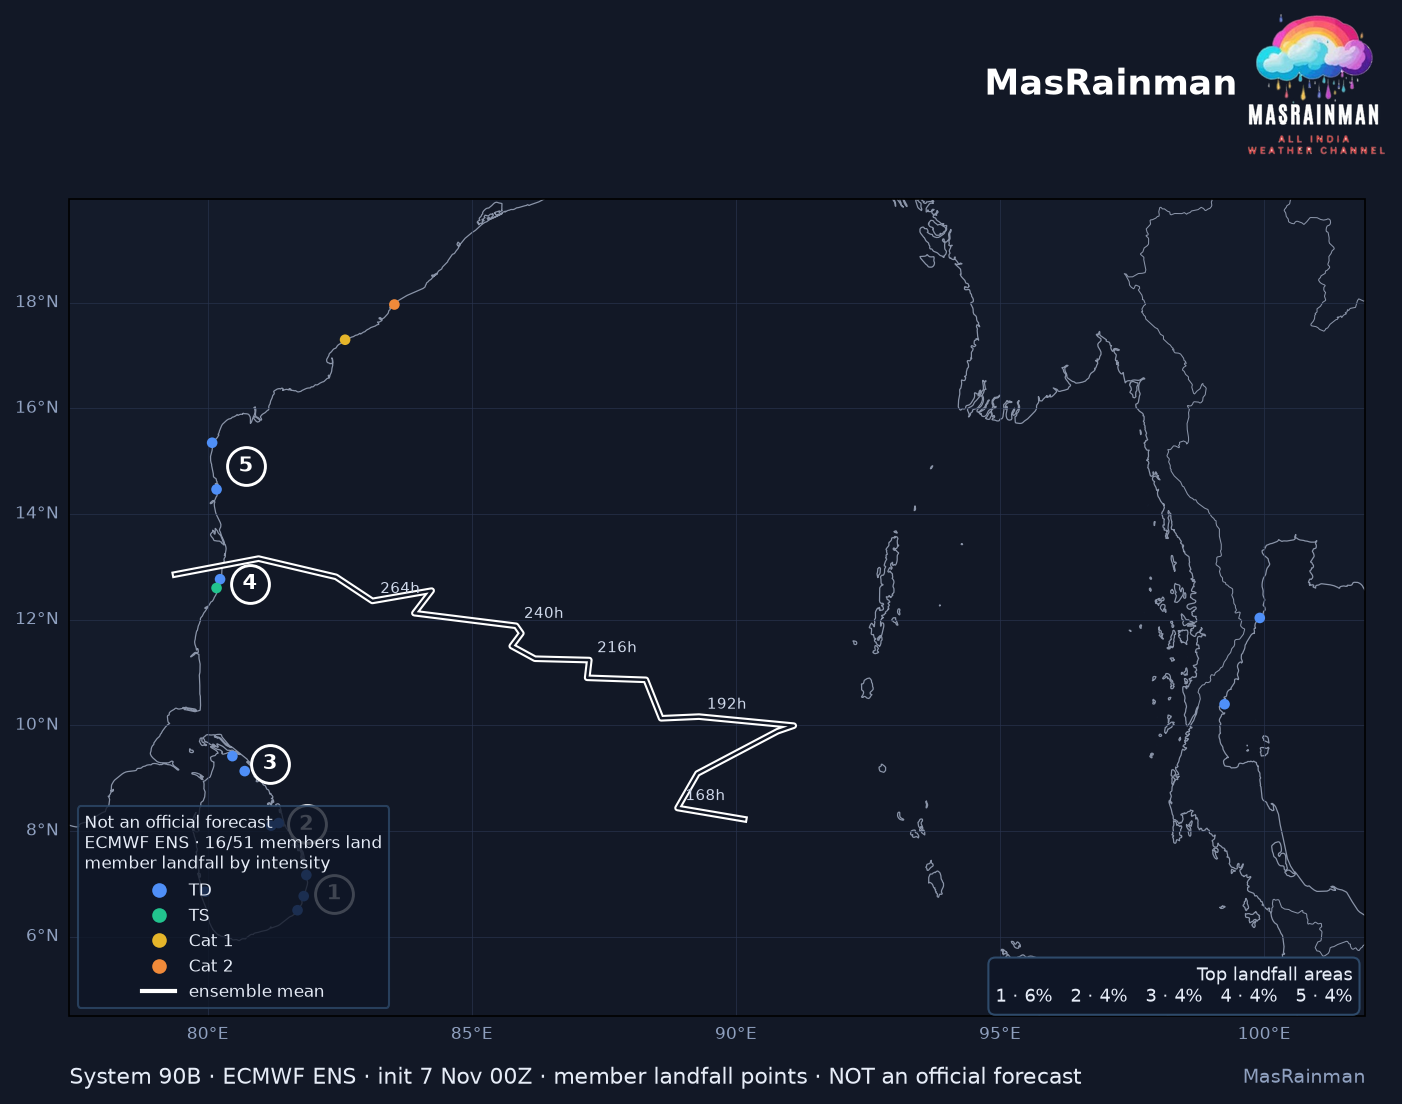

Data behind this chart, as committed beside it:
member, lat, lon, step, wind_kt, cls
3, 8.1, 81.2, 294.0, 21.8, TD
4, 6.85, 79.95, 99.0, 18.64, TD
6, 10.4, 99.25, 193.0, 17.74, TD
7, 12.03, 99.92, 205.0, 23.42, TD
9, 9.13, 80.7, 196.0, 21.24, TD
13, 8.15, 81.34, 235.0, 23.91, TD
21, 12.77, 80.23, 292.0, 32.85, TD
24, 9.42, 80.47, 100.0, 16.2, TD
27, 17.97, 83.53, 268.0, 83.84, Cat 2
33, 14.47, 80.17, 292.0, 20.83, TD
37, 15.35, 80.08, 277.0, 33.68, TD
40, 6.5, 81.7, 186.0, 22.78, TD
44, 6.77, 81.82, 197.0, 20.26, TD
46, 12.6, 80.17, 321.5, 42.96, TS
48, 17.3, 82.6, 264.0, 67.31, Cat 1
49, 7.17, 81.87, 146.0, 25.16, TD
